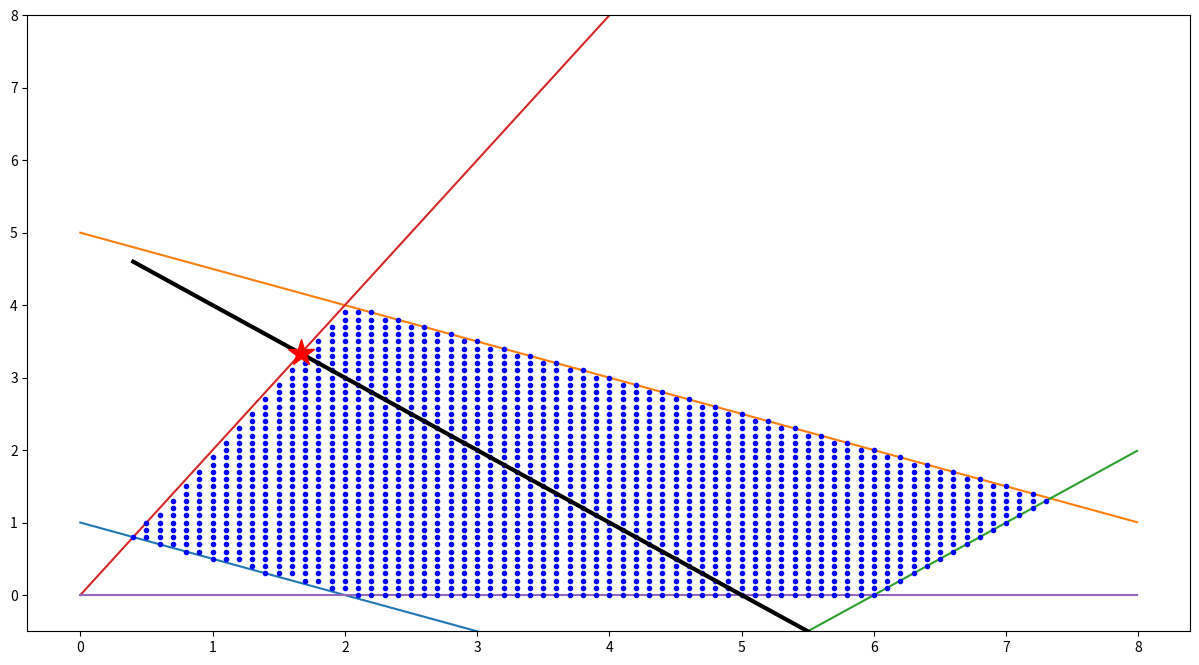

The matplotlib source for this figure:
import numpy as np
import matplotlib.pyplot as plt
from matplotlib.gridspec import GridSpec


def lagrange_hessian(A,b,x):
    hessian = np.zeros((len(A[0]),len(A[0])))

    for index,row in enumerate(A):
        hessian += np.tensordot(row,row,axes=0) / (b[index] - np.dot(row,x))**2

    return hessian

def gradient(A,b,x):
    grad = np.zeros(len(A[0]))

    for index,row in enumerate(A):
        grad += row / (b[index] - np.dot(row,x))

    return grad


def find_feasible_point(A,x,b,B,d,mu,t):

    #F(x,s,\mu) = \begin{pmatrix} \underset{i}{\sum}\frac{a_i}{m_i}+B^T\mu \\ \textbf{1}t - \underset{i}{\sum}\frac{\textbf{1}}{m_i} - \underset{i}{\sum}\frac{\textbf{1}}{s_i} \\ Bx - d \\ \end{pmatrix} = \begin{pmatrix} \textbf{0}\\ \textbf{0}\\ \textbf{0}\\ \end{pmatrix}, m_i = s_i + b_i - a_i^Tx
    #J(F) = \begin{pmatrix} \underset{i}{\sum}\frac{a_i a_i^T}{m_i^2} \ \ -\underset{i}{\sum}\frac{\textbf{1}a_i^T}{m_i^2} \ \ \ \ \ \ \ \ \ \ \ \ \ \ B^T \\ -\underset{i}{\sum}\frac{\textbf{1}a_i^T}{m_i^2} \ \ \ \ \underset{i}{\sum}\frac{\textbf{11}^T}{m_i^2} + \underset{i}{\sum}\frac{\textbf{11}^T}{s_i^2}  \ \ \ \  \textbf{0} \\ \ \ \ B \ \ \ \ \ \ \ \ \ \ \textbf{0} \ \ \ \ \ \ \ \ \ \ \ \ \ \ \ \ \ \ \ \textbf{0} \end{pmatrix}
    #t*\textbf{1}^Ts - \log (s+b-Ax) - \log(s) \rightarrow \underset{x,s}{\min} \\ Bx=d


    def eval_RHS(A,x,b,B,d,mu,t,s,tmp):
        first_component, second_component, third_component = np.zeros(len(A[0])), np.ones(len(s)), np.zeros(len(d))

        for index,row in enumerate(A):
            first_component = first_component + row / tmp[index]
        first_component = first_component + np.squeeze(np.asarray(B.T * mu))

        tmp2 = 0
        for el1,el2 in zip(tmp,s):
            tmp2 = tmp2 + 1/el1 + 1/el2
        second_component = second_component * (t-tmp2)

        third_component = B @ x - d

        return np.block([first_component,second_component,third_component])

    def eval_Block(A,x,b,B,d,mu,t,s,tmp):

        one, two, three = np.zeros((len(A[0]),len(A[0]))), np.zeros((len(A),len(A[0]))), np.zeros((len(A),len(A)))
        one_vector = np.ones(len(A))

        for index,row in enumerate(A):
            one = one + np.tensordot(row,row,axes=0) / (tmp[index]**2)

        for index,row in enumerate(A):
            two = two - np.tensordot(one_vector,row,axes=0) / (tmp[index] ** 2)

        tmp2 = 0.0
        for el1,el2 in zip(tmp,s):
            tmp2 += 1/(el1 ** 2) + 1/(el2 ** 2)
        three = tmp2 * np.tensordot(one_vector,one_vector,axes=0)

        lambd = 0.0001
        three = three + lambd * np.identity(len(three))

        return np.block([[one,two.T, B.T],[two, three, np.zeros((len(three),len(B.T[0])))],[B, np.zeros((len(B),len(three[0]))), np.zeros((len(B),len(B.T[0])))]])

    t = 1.0
    multiplier = 2.0
    max_over_s = 5
    dx,ds,dmu = np.zeros(len(A[0])), np.zeros(len(A)), np.zeros(len(B))

    s = np.ones(len(A))
    tmp = s + b - A @ x

    RHS = -eval_RHS(A,x,b,B,d,mu,t,s,tmp)
    Block = eval_Block(A,x,b,B,d,mu,t,s,tmp)

    solution = np.linalg.solve(Block,RHS)
    dx = solution[:len(x)]
    ds = solution[len(x):len(A)+len(x)]
    dmu = solution[len(A)+len(x):]

    loc_x, loc_s, loc_mu = x,s,mu
    loc_x = loc_x + dx
    loc_s = loc_s + ds
    loc_mu = loc_mu + dmu
    max_over_s = np.max(loc_s)

    if max_over_s == 0:
        return loc_x, loc_mu


    while max_over_s >= 0.1:
        t *= multiplier
        tmp = loc_s + b - A @ loc_x
        RHS = -eval_RHS(A, loc_x, b, B, d, loc_mu, t, loc_s, tmp)
        Block = eval_Block(A, loc_x, b, B, d, loc_mu, t, loc_s, tmp)

        solution = np.linalg.solve(Block, RHS)
        dx = solution[:len(x)]
        ds = solution[len(x):len(A) + len(x)]
        dmu = solution[len(A) + len(x):]

        loc_x = loc_x + dx
        loc_s = loc_s + ds
        loc_mu = loc_mu + dmu
        max_over_s = np.max(loc_s)

    return loc_x, loc_mu



# t * (c^T * x) - log(b-Ax) -> min, Ax <= b, Bx = d
# solve using newton's method for some initial value of t > 0
# then multiply t by multiplier > 1 and if m/t < eps terminate, where m is the number of inequalities
# m/t is duality gap or how close c^T * x to c^T * (x_optimal)
# mu is lagrange multiplier related to single equality constraint Bx = d


A = np.array([[-1,-2],[1,2],[1,-1],[-2,1],[-1,0],[0,-1]])
b = np.array([-2,10,6,0,0,0])
B = np.array([[1,1]])
d = np.array([5.0])
c = np.array([2,1])


x = np.array([-4,-4])
mu = 2.0

m = len(A)
t = 1.0
multiplier = 2.0
eps = 0.0001

x,mu = find_feasible_point(A,x,b,B,d,mu,t)

H = lagrange_hessian(A,b,x)
Block = np.block([[H,B.T],[B,np.zeros((len(B),len(B)))]])
RHS = np.block([-t*c-gradient(A,b,x) + np.squeeze(np.asarray(B.T * mu)),d - float(B @ x)])

sol = np.linalg.solve(Block,RHS)
dx, dmu = sol[0:2], sol[2:]

x = x + dx
mu = mu + dmu


iter_counter = 0
while m/t > eps:
    iter_counter += 1
    t *= multiplier
    H = lagrange_hessian(A, b, x)
    Block = np.block([[H, B.T], [B, np.zeros((len(B), len(B)))]])
    RHS = np.block([-t*c-gradient(A,b,x) - B.T @ mu,d - B @ x])

    sol = np.linalg.solve(Block,RHS)
    dx, dmu = sol[0:2], sol[2:]
    x = x + dx
    mu = mu + dmu

print("\nНайдено решение:")
print(x,mu)
print(f"Прошло {iter_counter} итераций")
print(f"Зазор двойственности: {m/t}")
print(f"Параметр t: {t}")
print(f"\nГессиан:\n {H}")


fig = plt.figure(figsize=(15,8))
gs = GridSpec(1,1,fig)
ax = plt.subplot(gs[0,0])
ax.set_ylim(-0.5,8)

a = np.arange(0,8,0.01)
for number,row in zip(b,A):
    k = np.array([])
    for el in a:
        if row[1] != 0:
            k = np.append(k,(number-row[0]*el)/row[1])
    if row[1] != 0:
        ax.plot(a,k)

a = np.arange(0.4,7.3333,0.1)
k = np.arange(0,4,0.1)

for el1 in a:
    for el2 in k:
        counter = 0
        for index,row in enumerate(A):
            if row[0]*el1 + row[1]*el2 <= b[index]:
                counter += 1
        if counter == len(A):
            ax.plot(el1, el2,'bo',ms=3)

ax.plot([a[0],a[-1]],[(d[0]-B[0,0]*a[0])/B[0,1],(d[0]-B[0,0]*a[-1])/B[0,1]],lw=3,color='black')


ax.plot(x[0],x[1],'r*',ms=20,)
plt.show()